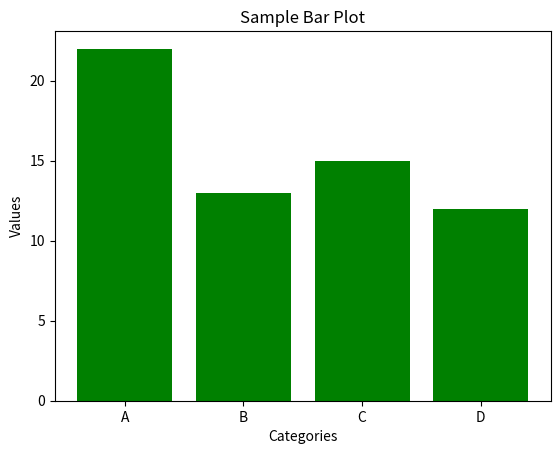

Write the Python code that produced this figure.
import matplotlib.pyplot as plt
import numpy as np

categories = ['A', 'B', 'C', 'D']
values = [22, 13, 15, 12]

plt.bar(categories, values, color = "green")
plt.title("Sample Bar Plot")
plt.xlabel("Categories")
plt.ylabel("Values")
plt.show()
